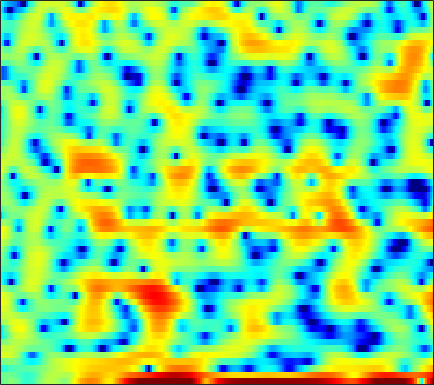

The data file committed next to this chart (first rows):
-1.9101, -1.1068, -0.33999, 0.13625, 0.28102, 0.22551, -0.06444, -0.32931, -0.92716, -1.5744, -2.2625, -2.6946, -2.939, -2.7941, -2.4525, -1.7917, -0.98393, -0.40692, 0.32263, 0.92471, 1.3612, 1.62, 1.8471, 1.9078
-0.8927, -0.7641, -0.6492, -0.6158, -0.6568, -0.7874, -1.031, -1.285, -1.694, -2.127, -2.532, -2.761, -2.914, -2.826, -2.591, -2.083, -1.429, -0.9006, -0.2032, 0.4288, 0.9646, 1.302, 1.654, 1.884
-4.137, -3.589, -2.997, -2.54, -2.278, -2.012, -1.844, -1.766, -1.712, -1.684, -1.659, -1.631, -1.573, -1.476, -1.366, -1.175, -0.9168, -0.6897, -0.3499, 0.01418, 0.3894, 0.6717, 1.039, 1.399
-0.6875, -0.3346, -0.005884, 0.1683, 0.2005, 0.1057, -0.1355, -0.4244, -0.9403, -1.599, -2.377, -3.011, -3.858, -4.543, -4.821, -4.761, -4.226, -3.609, -2.647, -1.668, -0.7514, -0.1393, 0.5883, 1.207
3.126, 3.17, 3.152, 3.031, 2.857, 2.5, 1.98, 1.467, 0.5855, -0.5733, -2.054, -3.436, -5.708, -8.377, -10.1, -10.18, -7.912, -6.047, -3.971, -2.381, -1.214, -0.5611, 0.06511, 0.4502
2.143, 2.26, 2.371, 2.418, 2.404, 2.311, 2.129, 1.939, 1.605, 1.191, 0.7223, 0.3541, -0.1138, -0.513, -0.743, -0.9267, -0.9688, -0.9346, -0.853, -0.7619, -0.7169, -0.7373, -0.8859, -1.204
-0.6885, -0.2705, 0.2801, 0.7882, 1.122, 1.486, 1.742, 1.864, 1.927, 1.893, 1.768, 1.623, 1.383, 1.097, 0.8651, 0.5486, 0.2341, 0.001973, -0.2964, -0.5691, -0.8485, -1.053, -1.342, -1.672
-5.594, -4.03, -2.147, -0.5734, 0.3923, 1.414, 2.154, 2.544, 2.868, 2.98, 2.897, 2.716, 2.325, 1.783, 1.283, 0.5226, -0.3122, -0.9437, -1.716, -2.337, -2.728, -2.845, -2.854, -2.741
-5.879, -3.706, -1.294, 0.5726, 1.665, 2.782, 3.566, 3.953, 4.231, 4.253, 4.025, 3.68, 2.983, 1.989, 1.011, -0.6611, -2.892, -5.053, -8.867, -13.48, -13.71, -10.96, -7.973, -6.079
0.2722, 0.8435, 1.603, 2.304, 2.752, 3.211, 3.514, 3.631, 3.648, 3.494, 3.176, 2.828, 2.199, 1.37, 0.5939, -0.655, -2.157, -3.41, -5.073, -6.312, -6.721, -6.524, -6.017, -5.633
2.072, 2.277, 2.446, 2.494, 2.454, 2.296, 2.043, 1.806, 1.457, 1.112, 0.8057, 0.6077, 0.3751, 0.1539, -0.03312, -0.3045, -0.6242, -0.8791, -1.22, -1.529, -1.804, -1.962, -2.186, -2.449
3.371, 3.276, 2.974, 2.445, 1.896, 0.9397, -0.2904, -1.383, -2.956, -4.322, -4.887, -4.601, -3.616, -2.483, -1.72, -0.9224, -0.3651, -0.08662, 0.14, 0.2307, 0.234, 0.1938, 0.07801, -0.06015
4.38, 4.076, 3.508, 2.703, 1.924, 0.5882, -1.214, -2.995, -6.224, -10.83, -13.4, -10.3, -6.201, -3.489, -2.078, -0.7844, 0.0305, 0.4035, 0.6301, 0.6367, 0.4925, 0.3255, 0.09289, -0.09631
3.923, 3.559, 2.99, 2.366, 1.855, 1.153, 0.4531, -0.0479, -0.6251, -0.9738, -0.9965, -0.7849, -0.2886, 0.2873, 0.6621, 0.9793, 1.033, 0.855, 0.3104, -0.5957, -1.851, -2.967, -4.359, -5.109
1.616, 1.043, 0.1666, -0.6737, -1.153, -1.389, -1.132, -0.702, 0.02008, 0.7728, 1.474, 1.932, 2.438, 2.793, 2.924, 2.894, 2.564, 2.09, 1.105, -0.3989, -2.614, -4.925, -9.362, -13.53
-2.479, -3.56, -5.867, -9.825, -15.1, -18.64, -9.98, -6.342, -3.149, -0.9708, 0.5967, 1.487, 2.367, 2.941, 3.195, 3.313, 3.182, 2.926, 2.381, 1.62, 0.7236, 0.01029, -0.7995, -1.307
-3.406, -3.84, -4.684, -5.617, -6.113, -6.067, -5.085, -3.997, -2.45, -1.016, 0.2042, 0.9792, 1.806, 2.416, 2.734, 2.969, 3.013, 2.922, 2.646, 2.229, 1.695, 1.249, 0.6149, -0.03501
-1.751, -1.911, -2.169, -2.396, -2.485, -2.412, -2.106, -1.719, -1.044, -0.2583, 0.5538, 1.137, 1.829, 2.395, 2.725, 3.012, 3.116, 3.076, 2.861, 2.473, 1.894, 1.34, 0.4184, -0.7187
-0.2408, -0.7152, -1.456, -2.251, -2.791, -3.303, -3.382, -3.087, -2.288, -1.226, -0.097, 0.6972, 1.637, 2.394, 2.833, 3.244, 3.453, 3.47, 3.315, 2.939, 2.341, 1.731, 0.6885, -0.6611
0.6963, -0.2599, -1.934, -4.24, -6.605, -11.11, -15.5, -12.57, -7.513, -4.087, -1.691, -0.3261, 1.083, 2.123, 2.692, 3.221, 3.514, 3.587, 3.504, 3.214, 2.745, 2.27, 1.493, 0.5279
1.724, 0.8194, -0.6391, -2.364, -3.794, -5.572, -6.456, -6.105, -4.661, -2.936, -1.37, -0.3707, 0.7288, 1.562, 2.033, 2.455, 2.657, 2.684, 2.562, 2.293, 1.897, 1.53, 0.9677, 0.3663
3.038, 2.38, 1.451, 0.5189, -0.1321, -0.8541, -1.298, -1.415, -1.292, -0.9117, -0.3677, 0.08445, 0.6526, 1.128, 1.391, 1.582, 1.571, 1.425, 1.059, 0.5392, -0.09454, -0.5803, -1.189, -1.632
4.428, 3.81, 2.92, 1.963, 1.221, 0.2422, -0.6076, -1.077, -1.353, -1.161, -0.5902, -0.04186, 0.6866, 1.285, 1.57, 1.707, 1.523, 1.146, 0.2984, -0.9804, -2.663, -4.105, -5.832, -6.558
4.763, 4.2, 3.302, 2.145, 1.038, -0.8943, -3.618, -6.259, -9.263, -7.303, -3.668, -1.527, 0.5452, 1.895, 2.533, 2.919, 2.809, 2.398, 1.372, -0.299, -2.857, -5.611, -11.08, -13.99
0.6824, 0.7663, 0.7686, 0.4229, -0.1437, -1.352, -3.097, -4.564, -5.775, -4.831, -2.629, -1.031, 0.7125, 1.946, 2.582, 3.06, 3.135, 2.939, 2.377, 1.502, 0.3704, -0.5336, -1.582, -2.296
-6.651, -4.082, -2.043, -0.9416, -0.5287, -0.3517, -0.3706, -0.4294, -0.394, -0.1265, 0.3503, 0.7956, 1.44, 2.036, 2.395, 2.753, 2.91, 2.885, 2.653, 2.179, 1.524, 0.8919, -0.1147, -1.315
-2.533, -1.68, -0.6955, -0.03216, 0.2728, 0.4518, 0.4238, 0.3265, 0.1591, 0.03504, 0.04715, 0.1913, 0.5298, 1.029, 1.449, 1.974, 2.406, 2.626, 2.723, 2.583, 2.163, 1.652, 0.641, -0.7749
0.9326, 0.9529, 0.9226, 0.7715, 0.5448, 0.07449, -0.6422, -1.333, -2.471, -3.786, -4.942, -5.325, -4.784, -3.354, -2.11, -0.6014, 0.6129, 1.305, 1.954, 2.309, 2.356, 2.222, 1.832, 1.19
1.423, 1.174, 0.74, 0.188, -0.3433, -1.244, -2.413, -3.557, -5.608, -8.717, -14.2, -22.38, -15.48, -8.768, -5.813, -3.091, -1.229, -0.2031, 0.7981, 1.464, 1.875, 2.042, 2.123, 2.063
0.9929, 0.5607, -0.1201, -0.8872, -1.492, -2.314, -3.153, -3.786, -4.645, -5.45, -6.025, -6.114, -5.581, -4.443, -3.428, -2.12, -0.9913, -0.2864, 0.4417, 0.9537, 1.313, 1.492, 1.644, 1.759
0.9932, 0.2571, -0.9565, -2.345, -3.35, -4.339, -4.662, -4.475, -3.927, -3.261, -2.606, -2.125, -1.482, -0.8716, -0.4443, 0.07373, 0.4946, 0.7231, 0.9315, 1.024, 0.9946, 0.9246, 0.803, 0.718
2.372, 1.282, -0.8014, -4.01, -7.758, -17.21, -13.01, -7.683, -3.774, -1.462, 0.0386, 0.8202, 1.53, 1.96, 2.126, 2.169, 2.03, 1.819, 1.425, 0.9307, 0.3279, -0.194, -0.9966, -1.975
3.571, 2.913, 1.73, 0.2202, -0.9339, -2.013, -1.931, -1.198, 0.04233, 1.157, 1.934, 2.292, 2.484, 2.376, 2.113, 1.518, 0.6693, -0.1209, -1.325, -2.573, -3.697, -4.392, -5.349, -6.88
2.817, 2.787, 2.625, 2.391, 2.208, 2.006, 1.924, 1.911, 1.925, 1.885, 1.72, 1.478, 0.9564, 0.1932, -0.5655, -1.851, -3.53, -5.12, -7.989, -12.1, -16.4, -15.61, -11.72, -8.969
1.192, 1.642, 2.103, 2.431, 2.574, 2.655, 2.589, 2.446, 2.116, 1.586, 0.8532, 0.159, -0.9473, -2.257, -3.315, -4.775, -6.275, -7.462, -9.193, -11.06, -12.13, -11.49, -9.199, -6.604
-1.155, -0.1303, 0.9781, 1.779, 2.197, 2.516, 2.552, 2.398, 1.927, 1.135, -0.03143, -1.182, -3.127, -5.548, -7.588, -9.977, -10.76, -10.18, -8.833, -7.538, -6.293, -5.367, -4, -2.583
-3.248, -1.715, -0.1202, 1.044, 1.676, 2.203, 2.404, 2.33, 1.929, 1.165, -0.02611, -1.249, -3.431, -6.436, -9.549, -14.96, -15.28, -11.66, -8.046, -5.595, -3.785, -2.686, -1.432, -0.3582
-3.678, -2.328, -0.8095, 0.3877, 1.077, 1.732, 2.093, 2.169, 2.018, 1.575, 0.8617, 0.1605, -0.9552, -2.189, -3.048, -3.886, -4.166, -3.975, -3.343, -2.529, -1.696, -1.092, -0.3831, 0.2097
-3.564, -2.451, -1.102, 0.04903, 0.7637, 1.513, 2.01, 2.225, 2.3, 2.146, 1.799, 1.436, 0.8524, 0.2221, -0.231, -0.7446, -1.081, -1.214, -1.226, -1.076, -0.8424, -0.6452, -0.4097, -0.2488
-3.851, -2.651, -1.172, 0.1343, 0.9669, 1.861, 2.494, 2.805, 3.001, 2.966, 2.711, 2.392, 1.825, 1.134, 0.5675, -0.2051, -0.8758, -1.271, -1.569, -1.573, -1.382, -1.201, -0.9868, -0.9185
-5.184, -3.334, -1.238, 0.4757, 1.509, 2.581, 3.318, 3.678, 3.899, 3.85, 3.526, 3.101, 2.288, 1.162, 0.09777, -1.62, -3.618, -5.009, -5.944, -5.29, -3.834, -2.801, -1.777, -1.231
-6.259, -3.685, -1.125, 0.7308, 1.782, 2.805, 3.477, 3.773, 3.927, 3.812, 3.446, 2.993, 2.112, 0.8563, -0.4287, -2.808, -6.481, -10.77, -16.86, -10.19, -5.628, -3.576, -1.861, -0.9693
-2.63, -1.458, -0.1025, 0.9696, 1.576, 2.128, 2.424, 2.487, 2.413, 2.185, 1.856, 1.557, 1.075, 0.4793, -0.05715, -0.8891, -1.755, -2.275, -2.532, -2.205, -1.507, -0.9395, -0.3924, -0.1505
0.4327, 0.7178, 1.065, 1.285, 1.334, 1.232, 0.8901, 0.4934, -0.1926, -0.902, -1.428, -1.562, -1.357, -0.8905, -0.4811, 0.03926, 0.4795, 0.7514, 1.072, 1.342, 1.536, 1.606, 1.523, 1.191
1.263, 1.131, 0.9594, 0.7279, 0.4653, -0.09869, -1.033, -2.072, -4.111, -7.197, -11.2, -11.77, -7.787, -4.173, -2.204, -0.2769, 1.082, 1.841, 2.572, 3.058, 3.306, 3.32, 3.133, 2.647
-1.383, -1.788, -2.062, -2.089, -2.079, -2.228, -2.7, -3.368, -4.758, -6.691, -8.484, -8.538, -6.484, -3.898, -2.216, -0.4139, 0.9532, 1.753, 2.571, 3.131, 3.462, 3.561, 3.49, 3.181
-8.695, -10.54, -9.735, -7.209, -5.632, -4.167, -3.327, -3.008, -2.866, -2.881, -2.822, -2.64, -2.159, -1.447, -0.8518, -0.05792, 0.721, 1.251, 1.89, 2.409, 2.798, 3.004, 3.119, 3.065
-8.802, -10.82, -9.814, -6.945, -5.16, -3.416, -2.273, -1.696, -1.21, -0.9537, -0.8514, -0.833, -0.8554, -0.8803, -0.8637, -0.74, -0.4512, -0.1039, 0.4809, 1.146, 1.775, 2.17, 2.571, 2.789
-1.086, -1.54, -1.734, -1.487, -1.133, -0.5951, -0.1283, 0.1436, 0.342, 0.3287, 0.05885, -0.3173, -1.085, -2.174, -3.147, -4.382, -4.926, -4.465, -3.027, -1.358, 0.07581, 0.9064, 1.735, 2.237
1.55, 1.096, 0.6998, 0.5638, 0.618, 0.8217, 1.091, 1.255, 1.36, 1.243, 0.8168, 0.226, -1.019, -3.031, -5.346, -10.61, -23.2, -14.04, -6.821, -3.194, -0.9945, 0.09108, 1.005, 1.469
0.7693, -0.1768, -1.086, -1.339, -1.065, -0.3118, 0.577, 1.165, 1.754, 2.056, 2.051, 1.823, 1.226, 0.3151, -0.5108, -1.536, -2.07, -1.931, -1.196, -0.2499, 0.4961, 0.8518, 0.9761, 0.7333
-2.843, -5.919, -11.89, -13.01, -8.412, -4.155, -1.468, -0.04064, 1.305, 2.196, 2.724, 2.933, 2.994, 2.882, 2.729, 2.49, 2.284, 2.17, 2.068, 1.946, 1.719, 1.419, 0.791, -0.2239
-2.818, -4.519, -6.473, -6.786, -5.76, -3.791, -1.961, -0.8006, 0.4493, 1.404, 2.097, 2.47, 2.799, 2.962, 2.99, 2.905, 2.715, 2.503, 2.135, 1.643, 1.052, 0.5223, -0.2794, -1.222
-1.248, -1.843, -2.426, -2.618, -2.493, -2.019, -1.327, -0.7452, 0.05874, 0.7983, 1.446, 1.842, 2.255, 2.507, 2.585, 2.546, 2.315, 2.011, 1.42, 0.6391, -0.3055, -1.054, -2.02, -2.732
-0.8744, -1.407, -2.017, -2.393, -2.46, -2.25, -1.729, -1.212, -0.4453, 0.3402, 1.082, 1.589, 2.161, 2.587, 2.786, 2.869, 2.681, 2.338, 1.559, 0.3533, -1.409, -3.147, -5.987, -8.34
-2.24, -3.353, -5.068, -6.64, -7.15, -6.574, -5.174, -4.068, -2.776, -1.64, -0.6098, 0.1454, 1.107, 1.978, 2.526, 3.022, 3.213, 3.116, 2.611, 1.587, -0.0689, -1.864, -5.109, -8.216
-4.593, -6.356, -10.08, -17.29, -25.47, -15.24, -10.68, -8.964, -7.794, -7.222, -6.443, -5.41, -3.506, -1.527, -0.2248, 1.153, 2.099, 2.528, 2.753, 2.62, 2.216, 1.809, 1.28, 1.002
-3.842, -4.683, -6.081, -7.448, -8.174, -8.61, -8.932, -9.467, -11.17, -15.35, -31.66, -18.27, -9.6, -5.104, -2.842, -0.6699, 0.8359, 1.631, 2.344, 2.759, 2.941, 2.984, 2.976, 2.939
